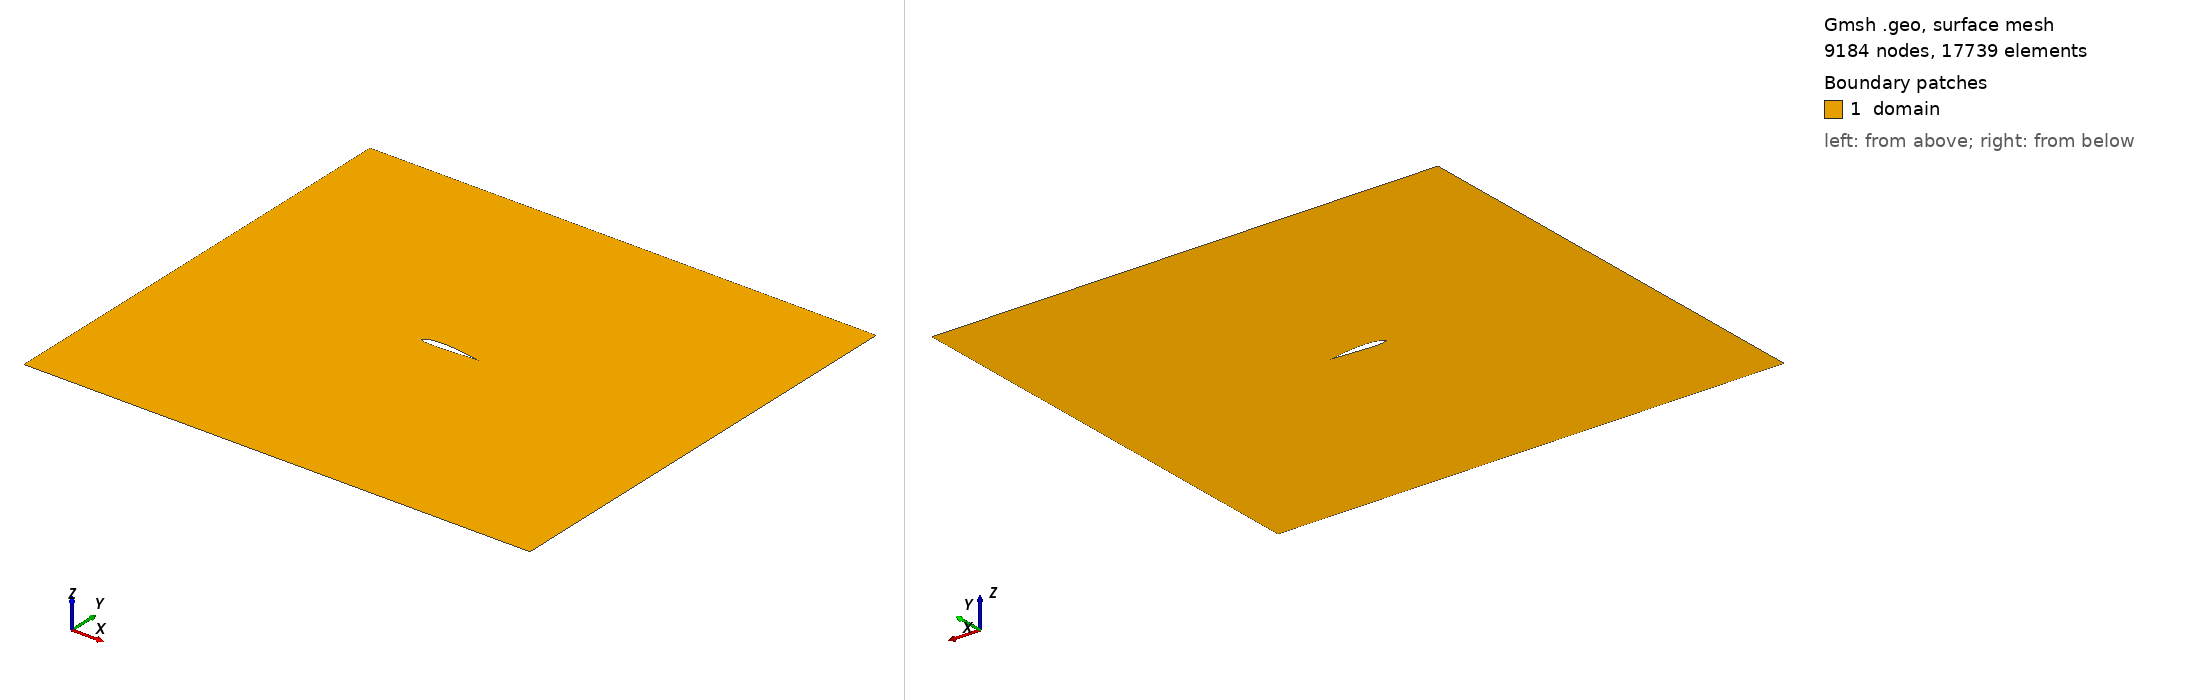

Gmsh geometry script, surface-meshed: 9184 nodes, 17739 surface elements. Boundary patches (legend numbers): 1 domain. Left view from above one corner, right view from below the opposite corner. Legend entries are the model's physical surfaces. The drawing asked Gmsh for element sizes between 1% and 20% of the model's largest extent; the script's own settings can give other sizes.

=== NACA2412.geo (drawn) ===
// vim: syntax=gmsh

SetFactory("OpenCASCADE");

lcF = 0.005;
lcC = 0.2;

Point(1)  = {1.0000,  0.0013, 0, lcF};
Point(2)  = {0.9500,  0.0113, 0, lcF};
Point(3)  = {0.9000,  0.0209, 0, lcF};
Point(4)  = {0.8000,  0.0385, 0, lcF};
Point(5)  = {0.7000,  0.0543, 0, lcF};
Point(6)  = {0.6000,  0.0679, 0, lcF};
Point(7)  = {0.5000,  0.0788, 0, lcF};
Point(8)  = {0.4000,  0.0864, 0, lcF};
Point(9)  = {0.3000,  0.0891, 0, lcF};
Point(10) = {0.2500,  0.0876, 0, lcF};
Point(11) = {0.2000,  0.0840, 0, lcF};
Point(12) = {0.1500,  0.0777, 0, lcF};
Point(13) = {0.1000,  0.0679, 0, lcF};
Point(14) = {0.0750,  0.0614, 0, lcF};
Point(15) = {0.0500,  0.0528, 0, lcF};
Point(16) = {0.0250,  0.0407, 0, lcF};
Point(17) = {0.0125,  0.0305, 0, lcF};
Point(18) = {0.0000,  0.0000, 0, lcF};
Point(19) = {0.0125, -0.0205, 0, lcF};
Point(20) = {0.0250, -0.0257, 0, lcF};
Point(21) = {0.0500, -0.0322, 0, lcF};
Point(22) = {0.0750, -0.0360, 0, lcF};
Point(23) = {0.1000, -0.0383, 0, lcF};
Point(24) = {0.1500, -0.0411, 0, lcF};
Point(25) = {0.2000, -0.0422, 0, lcF};
Point(26) = {0.2500, -0.0420, 0, lcF};
Point(27) = {0.3000, -0.0410, 0, lcF};
Point(28) = {0.4000, -0.0376, 0, lcF};
Point(29) = {0.5000, -0.0326, 0, lcF};
Point(30) = {0.6000, -0.0264, 0, lcF};
Point(31) = {0.7000, -0.0196, 0, lcF};
Point(32) = {0.8000, -0.0126, 0, lcF};
Point(33) = {0.9000, -0.0058, 0, lcF};
Point(34) = {0.9500, -0.0025, 0, lcF};

Spline(1) = {1:18};
Spline(2) = {18:34, 1};

Curve Loop(1) = {1, 2};

Point(35) = {-4, -4, 0,      lcC};
Point(36) = {-4,  4, 0,      lcC};
Point(37) = { 5,  4, 0, 10 * lcF};
Point(38) = { 5, -4, 0, 10 * lcF};

Curve(3) = {35, 36};
Curve(4) = {36, 37};
Curve(5) = {37, 38};
Curve(6) = {38, 35};

Curve Loop(2) = {3:6};
Plane Surface(1) = {2, 1};

Field[1] = BoundaryLayer;
Field[1].EdgesList = {1, 2};
Field[1].FanPointsList = {1};
Field[1].hwall_n = lcF / 3;
Field[1].thickness = 0.02;
Field[1].ratio = 1.1;
Field[1].Quads = 1;

BoundaryLayer Field = 1;

Mesh.BoundaryLayerFanElements = 10;

Physical Curve("airfoil") = {1, 2};
Physical Curve("inlet")   = {3};
Physical Curve("top")     = {4};
Physical Curve("outlet")  = {5};
Physical Curve("bottom")  = {6};

Physical Surface("domain") = {1};
